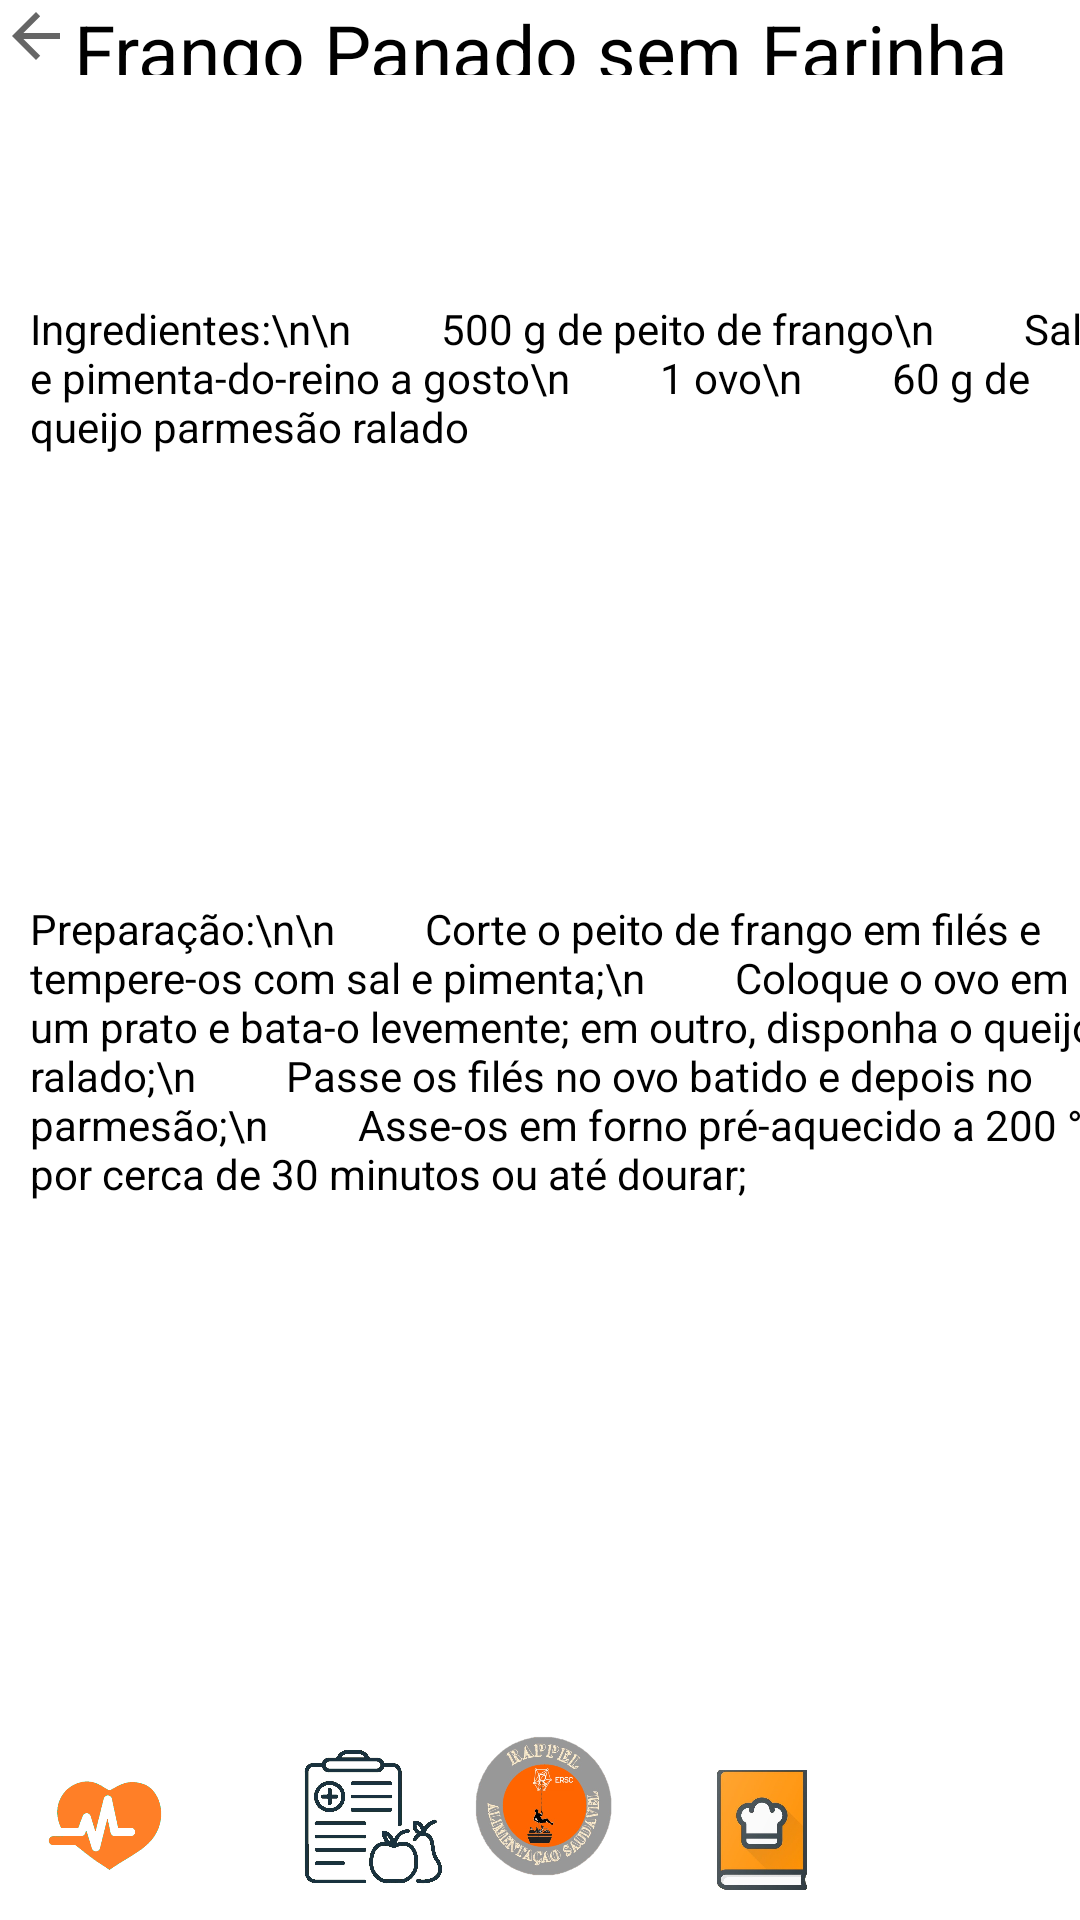

Android layout source for this screen:
<!-- AndroidManifest.xml: application theme Theme.ProjetoPM -->
<!-- res/layout/layoutreceitasfrango.xml -->
<?xml version="1.0" encoding="utf-8"?>
<RelativeLayout
    xmlns:android="http://schemas.android.com/apk/res/android"
    xmlns:app="http://schemas.android.com/apk/res-auto"
    xmlns:tools="http://schemas.android.com/tools"
    android:layout_width="match_parent"
    android:layout_height="match_parent"
    android:background="@color/white">


    <TextView
        android:id="@+id/tituloreceita"
        android:layout_width="match_parent"
        android:layout_height="wrap_content"
        android:layout_marginBottom="615dp"
        android:height="50dp"
        android:text="Frango Panado sem Farinha"
        android:textColor="@color/black"
        android:textSize="25dp"
        android:gravity="center"
        />

    <TextView
        android:id="@+id/ingredientes"
        android:layout_width="wrap_content"
        android:layout_height="wrap_content"
        android:text="Ingredientes:\n\n
        500 g de peito de frango\n
        Sal e pimenta-do-reino a gosto\n
        1 ovo\n
        60 g de queijo parmesão ralado"
        android:textColor="@color/black"
        android:translationX="10dp"
        android:translationY="100dp" />

    <TextView
        android:id="@+id/preparacao"
        android:layout_width="wrap_content"
        android:layout_height="wrap_content"
        android:text="Preparação:\n\n
        Corte o peito de frango em filés e tempere-os com sal e pimenta;\n
        Coloque o ovo em um prato e bata-o levemente; em outro, disponha o queijo ralado;\n
        Passe os filés no ovo batido e depois no parmesão;\n
        Asse-os em forno pré-aquecido a 200 °C por cerca de 30 minutos ou até dourar;
"
        android:textColor="@color/black"
        android:translationX="10dp"
        android:translationY="300dp" />

    <ImageView
        android:id="@+id/inicio"
        android:layout_width="52dp"
        android:layout_height="61dp"
        android:layout_alignParentBottom="true"
        android:layout_centerInParent="true"
        android:layout_marginBottom="7dp"
        android:onClick="inicio"
        app:srcCompat="@drawable/imagem1" />

    <ImageView
        android:id="@+id/pdietas"
        android:layout_width="42dp"
        android:layout_height="40dp"
        android:layout_alignParentRight="true"
        android:layout_alignParentBottom="true"
        android:layout_marginRight="85dp"
        android:layout_marginBottom="10dp"
        android:onClick="pdietas"
        app:srcCompat="@drawable/bc778d0c20c509a77c0c81c38c2abbe" />

    <ImageView
        android:id="@+id/saude"
        android:layout_width="40dp"
        android:layout_height="43dp"
        android:layout_alignParentLeft="true"
        android:layout_alignParentBottom="true"
        android:layout_marginLeft="15dp"
        android:layout_marginBottom="10dp"
        android:onClick="saude"
        app:srcCompat="@drawable/planodesaude" />

    <ImageView
        android:id="@+id/plano"
        android:layout_width="51dp"
        android:layout_height="49dp"
        android:layout_alignParentLeft="true"
        android:layout_alignParentBottom="true"
        android:layout_marginLeft="98dp"
        android:layout_marginRight="87dp"
        android:layout_marginBottom="9dp"
        android:onClick="plano"
        app:srcCompat="@drawable/plano" />

    <ImageView
        android:id="@+id/perfil2"
        android:layout_width="39dp"
        android:layout_height="40dp"
        android:layout_alignParentRight="true"
        android:layout_alignParentBottom="true"
        android:layout_marginStart="10dp"
        android:layout_marginTop="10dp"
        android:layout_marginEnd="10dp"
        android:layout_marginRight="29dp"
        android:layout_marginBottom="9dp"
        app:srcCompat="@drawable/_50689" />

    <ImageView
        android:id="@+id/imageView2"
        android:layout_width="wrap_content"
        android:layout_height="wrap_content"
        app:srcCompat="?attr/homeAsUpIndicator"
        android:onClick="volta" >

    </ImageView>

</RelativeLayout>
<!-- resources referenced by this layout -->
<resources>
  <!-- drawable bc778d0c20c509a77c0c81c38c2abbe: jpg bitmap (drawable, 21439 bytes) -->
  <!-- drawable imagem1: png bitmap (drawable-v24, 175170 bytes) -->
  <!-- drawable plano: jpg bitmap (drawable, 115356 bytes) -->
  <!-- drawable planodesaude: png bitmap (drawable, 10403 bytes) -->
  <style name="Theme.ProjetoPM" parent="Theme.MaterialComponents.DayNight.NoActionBar">
          
          <item name="colorPrimary">@color/purple_500</item>
          <item name="colorPrimaryVariant">@color/purple_700</item>
          <item name="colorOnPrimary">@color/white</item>
          
          <item name="colorSecondary">@color/teal_200</item>
          <item name="colorSecondaryVariant">@color/teal_700</item>
          <item name="colorOnSecondary">@color/black</item>
          
          <item name="android:statusBarColor">?attr/colorPrimaryVariant</item>
          
      </style>
  <!-- not gathered from this repository: default colours our renderer supplied (Android Studio template values) -->
  <color name="purple_500">#FF6200EE</color>
  <color name="purple_700">#FF3700B3</color>
  <color name="teal_200">#FF03DAC5</color>
  <color name="teal_700">#FF018786</color>
  <color name="black">#FF000000</color>
  <color name="white">#FFFFFFFF</color>
</resources>
